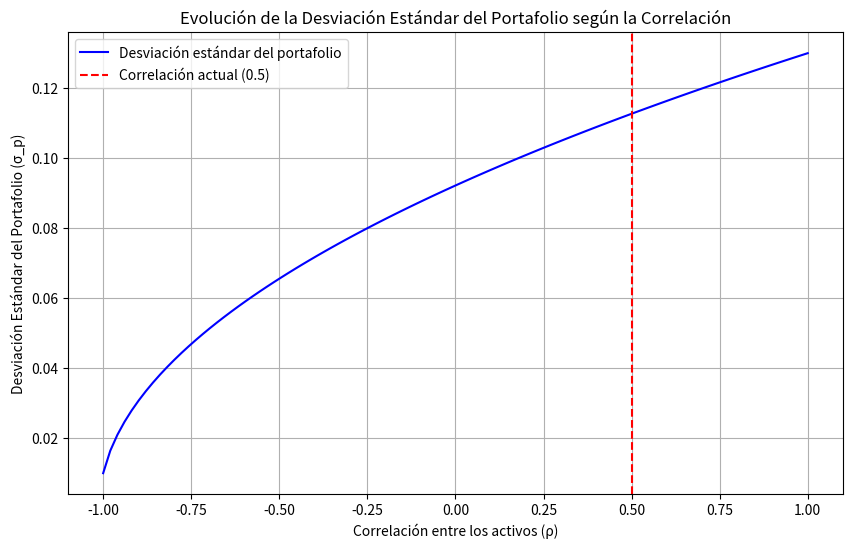

Write the Python code that produced this figure.
import numpy as np
import matplotlib.pyplot as plt

# Datos del problema
w1 = 0.70  # Peso del activo 1
w2 = 0.30  # Peso del activo 2
sigma1 = 0.10  # Desviación estándar del activo 1
sigma2 = 0.20  # Desviación estándar del activo 2
rho = 0.5  # Correlación entre los activos

# Función para calcular la desviación estándar del portafolio
def calcular_sigma_portafolio(w1, w2, sigma1, sigma2, rho):
    return np.sqrt(w1**2 * sigma1**2 + w2**2 * sigma2**2 + 2 * w1 * w2 * sigma1 * sigma2 * rho)

# Cálculo de la desviación estándar del portafolio con la correlación dada
sigma_portafolio = calcular_sigma_portafolio(w1, w2, sigma1, sigma2, rho)
print(f"Desviación estándar del portafolio con correlación {rho}: {sigma_portafolio:.4f}")

# Análisis de sensibilidad: Gráfica de la desviación estándar en función de la correlación
rho_values = np.linspace(-1, 1, 100)
sigma_values = [calcular_sigma_portafolio(w1, w2, sigma1, sigma2, r) for r in rho_values]

plt.figure(figsize=(10, 6))
plt.plot(rho_values, sigma_values, label='Desviación estándar del portafolio', color='blue')
plt.axvline(rho, color='red', linestyle='--', label=f'Correlación actual ({rho})')
plt.title('Evolución de la Desviación Estándar del Portafolio según la Correlación')
plt.xlabel('Correlación entre los activos (ρ)')
plt.ylabel('Desviación Estándar del Portafolio (σ_p)')
plt.legend()
plt.grid(True)
plt.show()